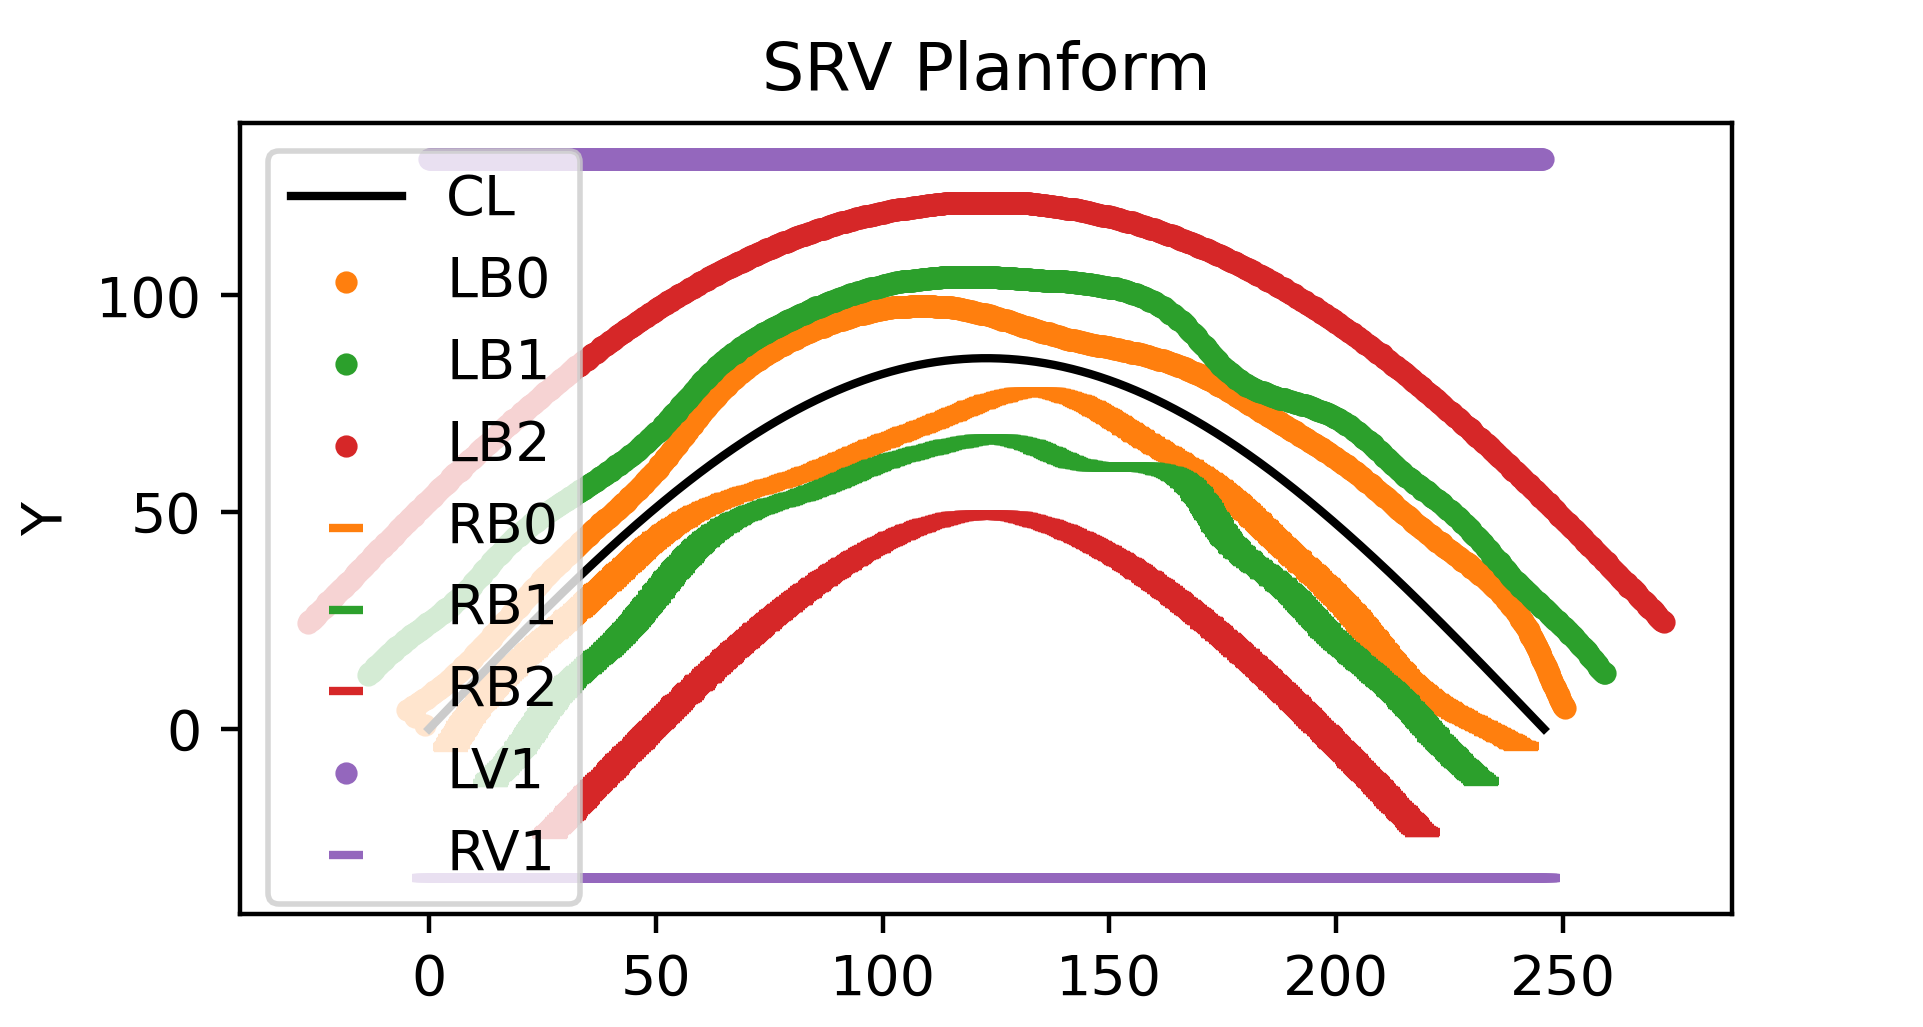

The data file committed next to this chart (first rows):
X, Y
0.0, 0.0
0.2, 0.2186
0.4, 0.4371
0.6, 0.6557
0.8, 0.8742
1.0, 1.093
1.2, 1.311
1.4, 1.53
1.6, 1.748
1.8, 1.967
2.0, 2.185
2.2, 2.404
2.4, 2.622
2.6, 2.841
2.8, 3.059
3.0, 3.278
3.2, 3.496
3.4, 3.714
3.6, 3.933
3.8, 4.151
4.0, 4.369
4.2, 4.587
4.4, 4.806
4.6, 5.024
4.8, 5.242
5.0, 5.46
5.2, 5.678
5.4, 5.896
5.6, 6.114
5.8, 6.332
6.0, 6.55
6.2, 6.768
6.4, 6.986
6.6, 7.204
6.8, 7.422
7.0, 7.639
7.2, 7.857
7.4, 8.075
7.6, 8.292
7.8, 8.51
8.0, 8.727
8.2, 8.944
8.4, 9.162
8.6, 9.379
8.8, 9.596
9.0, 9.813
9.2, 10.03
9.4, 10.25
9.6, 10.46
9.8, 10.68
10.0, 10.9
10.2, 11.11
10.4, 11.33
10.6, 11.55
10.8, 11.76
11.0, 11.98
11.2, 12.2
11.4, 12.41
11.6, 12.63
11.8, 12.85
... 11,313 more rows
